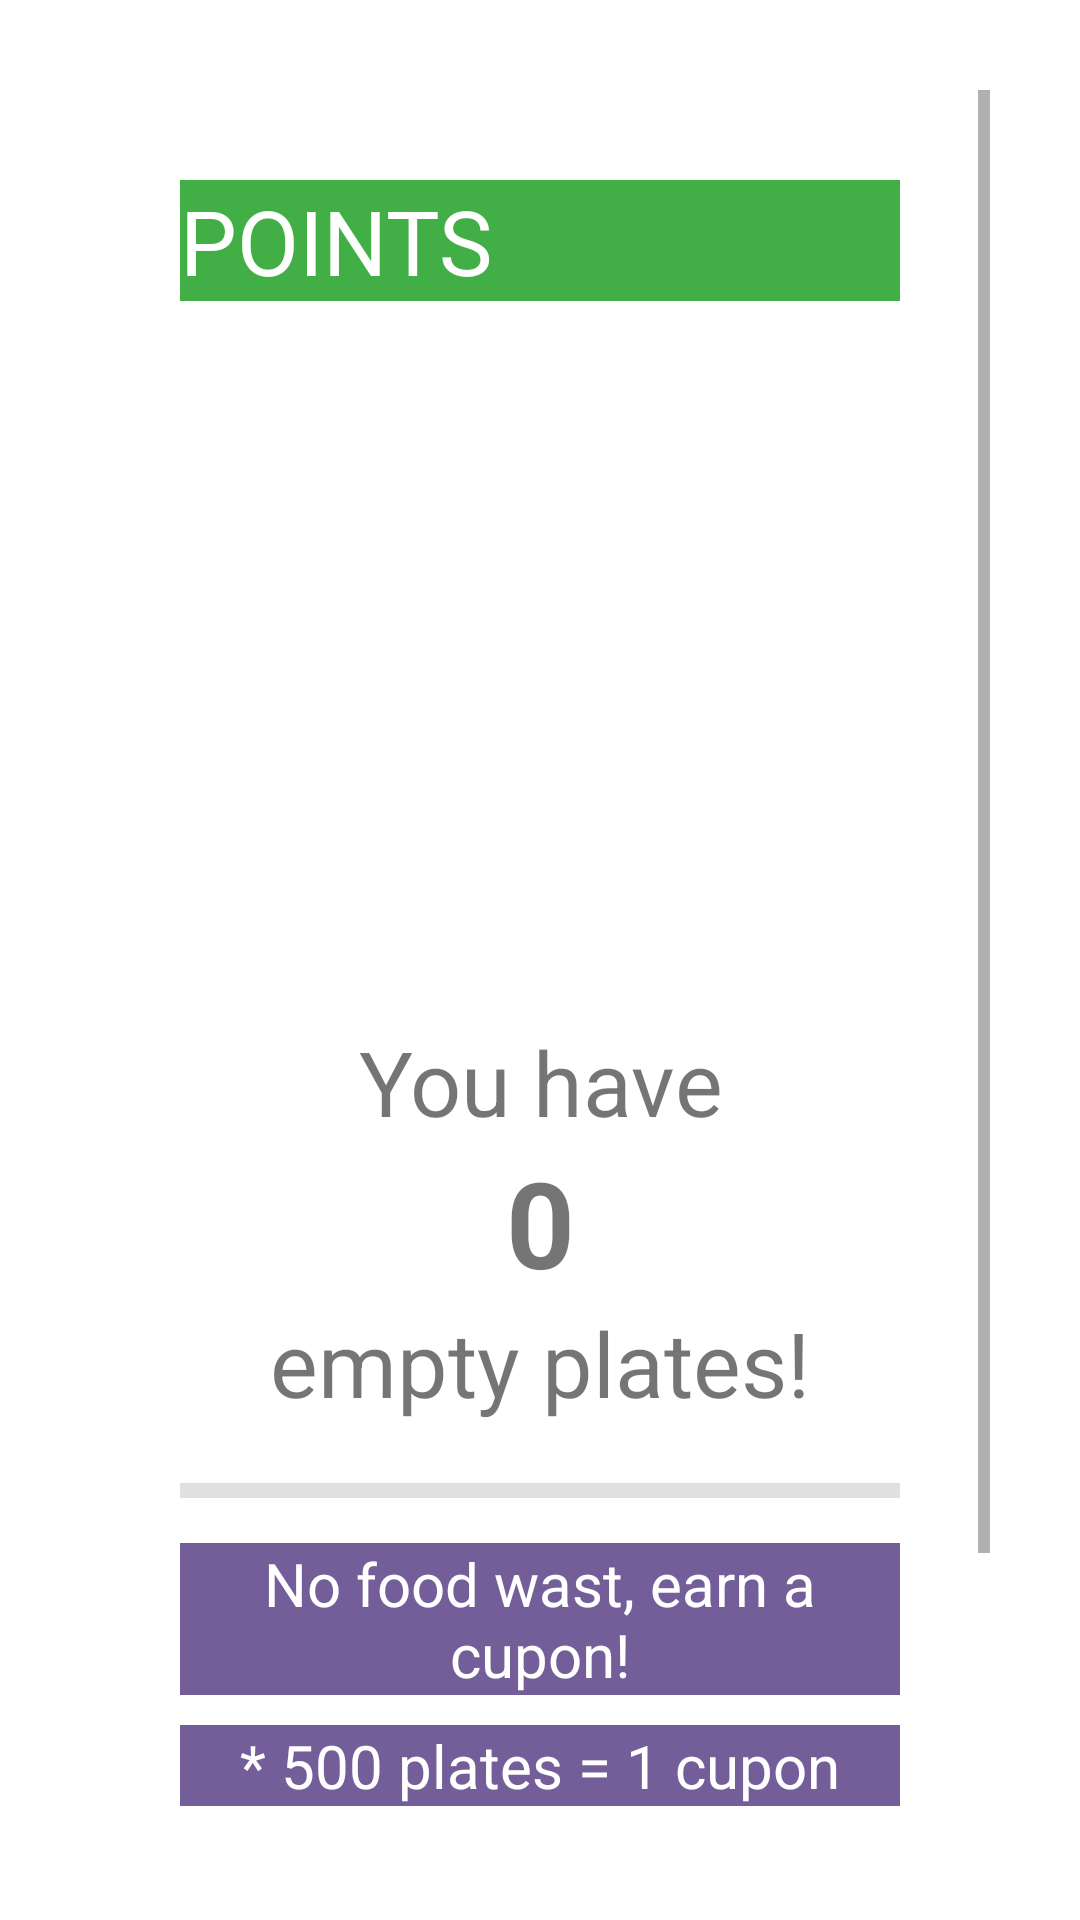

Write the Android layout XML for this screen, with the resource values it uses.
<!-- AndroidManifest.xml: application theme Theme.Meallog -->
<!-- res/layout/points.xml -->
<?xml version="1.0" encoding="utf-8"?>
<ScrollView xmlns:android="http://schemas.android.com/apk/res/android"
    xmlns:app="http://schemas.android.com/apk/res-auto"
    xmlns:tools="http://schemas.android.com/tools"
    android:orientation="vertical"
    android:layout_width="match_parent"
    android:padding="30dp"
    android:layout_height="match_parent">

<LinearLayout
    android:orientation="vertical"
    android:layout_width="match_parent"
    android:padding="30dp"
    android:layout_height="match_parent">

    <TextView
        android:id="@+id/textView3"
        android:layout_width="match_parent"
        android:layout_height="wrap_content"
        android:background="@color/green"
        android:text="POINTS"
        android:textColor="@color/white"
        android:textSize="30dp" />

    <ProgressBar
        android:id="@+id/progressBar2"
        style="?android:attr/progressBarStyle"
        android:layout_width="match_parent"
        android:layout_marginTop="20dp"
        android:layout_marginBottom="20dp"
        android:layout_height="200dp" />

    <TextView
        android:id="@+id/textView14"
        android:layout_width="match_parent"
        android:layout_height="wrap_content"
        android:textSize="30dp"
        android:gravity="center"
        android:text="You have" />

    <TextView
        android:id="@+id/num"
        android:layout_width="match_parent"
        android:textSize="40dp"
        android:layout_height="wrap_content"
        android:gravity="center"
        android:textStyle="bold"
        android:text="0" />

    <TextView
        android:id="@+id/textView15"
        android:layout_width="match_parent"
        android:layout_height="wrap_content"
        android:textSize="30dp"
        android:gravity="center"
        android:text="empty plates!" />

    <View
        android:id="@+id/divider"
        android:layout_width="match_parent"
        android:layout_height="5dp"
        android:layout_marginTop="20dp"
        android:layout_marginBottom="0dp"
        android:background="?android:attr/listDivider" />

    <TextView
        android:id="@+id/textView16"
        android:layout_width="match_parent"
        android:layout_height="wrap_content"
        android:layout_marginTop="15dp"
        android:gravity="center"
        android:textSize="20dp"
        android:background="@color/purple"
        android:textColor="@color/white"
        android:text="No food wast, earn a cupon!" />

    <TextView
        android:id="@+id/textView17"
        android:layout_width="match_parent"
        android:layout_height="wrap_content"
        android:layout_marginTop="10dp"
        android:gravity="center"
        android:textSize="20dp"
        android:background="@color/purple"
        android:textColor="@color/white"
        android:text="* 500 plates = 1 cupon" />

    <EditText
        android:id="@+id/edt"
        android:layout_width="match_parent"
        android:layout_height="wrap_content"
        android:layout_marginTop="10dp"
        android:layout_marginBottom="30dp"
        android:ems="10"
        android:inputType="numberSigned" />

    <Button
        android:id="@+id/btn_submit2"
        android:layout_width="match_parent"
        android:layout_height="wrap_content"
        android:backgroundTint="@color/green"
        android:text="Submit" />



</LinearLayout>
</ScrollView>
<!-- resources referenced by this layout -->
<resources>
  <color name="green">#42AE46</color>
  <color name="purple">#745E9A</color>
  <color name="white">#FFFFFFFF</color>
  <style name="Theme.Meallog" parent="Theme.MaterialComponents.DayNight.DarkActionBar">
          
          <item name="colorPrimary">@color/purple_500</item>
          <item name="colorPrimaryVariant">@color/purple_700</item>
          <item name="colorOnPrimary">@color/white</item>
          
          <item name="colorSecondary">@color/teal_200</item>
          <item name="colorSecondaryVariant">@color/teal_700</item>
          <item name="colorOnSecondary">@color/black</item>
          
          <item name="android:statusBarColor">?attr/colorPrimaryVariant</item>
          
      </style>
  <color name="purple_500">#FF6200EE</color>
  <color name="purple_700">#FF3700B3</color>
  <color name="teal_200">#FF03DAC5</color>
  <color name="teal_700">#FF018786</color>
  <color name="black">#FF000000</color>
</resources>
